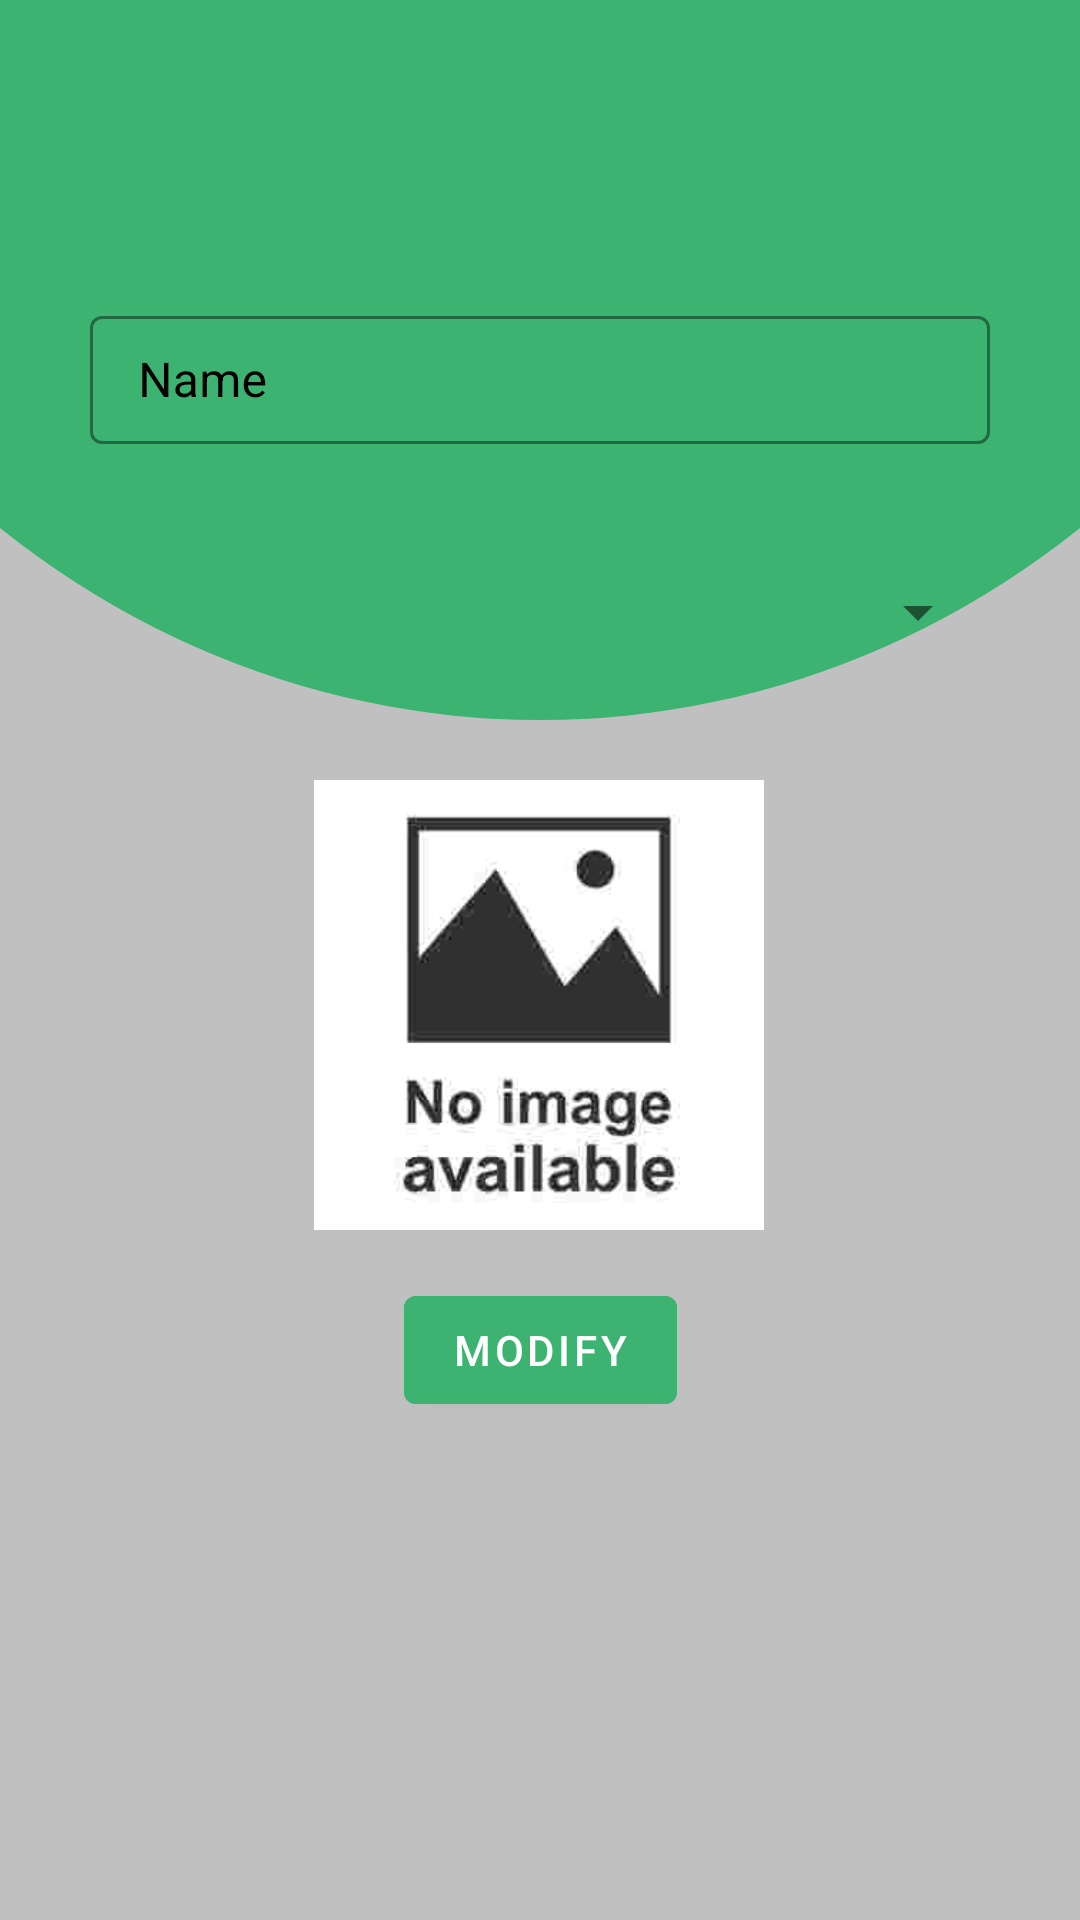

Android layout source for this screen:
<!-- AndroidManifest.xml: application theme Theme.HCIproject -->
<!-- res/layout/activity_updateexercisepage.xml -->
<?xml version="1.0" encoding="utf-8"?>
<androidx.constraintlayout.widget.ConstraintLayout xmlns:android="http://schemas.android.com/apk/res/android"
    xmlns:app="http://schemas.android.com/apk/res-auto"
    xmlns:tools="http://schemas.android.com/tools"
    android:layout_width="match_parent"
    android:layout_height="match_parent"
    tools:context=".UpdateExercisePage"
    android:background="@drawable/background">

    <com.google.android.material.textfield.TextInputLayout
        android:id="@+id/workout_name_text_update"
        style="@style/Widget.MaterialComponents.TextInputLayout.OutlinedBox.Dense"
        android:layout_width="wrap_content"
        android:layout_height="48dp"
        android:layout_marginTop="100dp"
        android:hint="Name"
        android:textColorHint="@color/black"
        app:boxStrokeColor="@color/green"
        app:counterEnabled="true"
        app:counterMaxLength="20"
        app:layout_constraintEnd_toEndOf="parent"
        app:layout_constraintHorizontal_bias="0.502"
        app:layout_constraintStart_toStartOf="parent"
        app:layout_constraintTop_toTopOf="parent">

        <com.google.android.material.textfield.TextInputEditText
            android:id="@+id/txt_workout_name_text_update"
            android:layout_width="300dp"
            android:layout_height="wrap_content"
            android:maxLength="20"
            android:textColor="@color/black"
            android:textSize="16sp" />
    </com.google.android.material.textfield.TextInputLayout>

    <Spinner
        android:id="@+id/workout_category_spinner_update"
        android:layout_width="300dp"
        android:layout_height="48dp"
        android:layout_marginTop="32dp"
        android:theme="@style/ThemeOverlay.AppCompat.Light"
        app:layout_constraintEnd_toEndOf="parent"
        app:layout_constraintStart_toStartOf="parent"
        app:layout_constraintTop_toBottomOf="@+id/workout_name_text_update" />

    <EditText
        android:id="@+id/workout_reps_text_update"
        android:layout_width="wrap_content"
        android:layout_height="48dp"
        android:clickable="false"
        android:ems="10"
        android:hint="Repetition"
        android:inputType="number"
        android:visibility="invisible"
        app:layout_constraintEnd_toEndOf="parent"
        app:layout_constraintHorizontal_bias="0.0"
        app:layout_constraintStart_toStartOf="parent"
        app:layout_constraintTop_toTopOf="parent" />


    <EditText
        android:id="@+id/workout_series_text_update"
        android:layout_width="wrap_content"
        android:layout_height="48dp"
        android:clickable="false"
        android:ems="10"
        android:hint="Series"
        android:inputType="number"
        android:visibility="invisible"
        app:layout_constraintEnd_toEndOf="parent"
        app:layout_constraintHorizontal_bias="1.0"
        app:layout_constraintStart_toStartOf="parent"
        app:layout_constraintTop_toTopOf="parent" />

    <Button
        android:id="@+id/updateWorkoutbtn"
        android:layout_width="wrap_content"
        android:layout_height="wrap_content"
        android:layout_marginTop="16dp"
        android:text="modify"
        android:backgroundTint="@color/green"
        app:layout_constraintEnd_toEndOf="parent"
        app:layout_constraintStart_toStartOf="parent"
        app:layout_constraintTop_toBottomOf="@+id/exercisedimageview_update" />

    <ImageView
        android:id="@+id/exercisedimageview_update"
        android:layout_width="150dp"
        android:layout_height="150dp"
        android:layout_marginTop="32dp"
        app:layout_constraintEnd_toEndOf="parent"
        app:layout_constraintHorizontal_bias="0.498"
        app:layout_constraintStart_toStartOf="parent"
        app:layout_constraintTop_toBottomOf="@+id/workout_category_spinner_update"
        app:srcCompat="@drawable/no_image2" />

</androidx.constraintlayout.widget.ConstraintLayout>
<!-- resources referenced by this layout -->
<resources>
  <color name="black">#FF000000</color>
  <color name="green">#3CB371</color>
  <!-- drawable background (drawable) -->
  <?xml version="1.0" encoding="utf-8"?>
  <layer-list xmlns:android="http://schemas.android.com/apk/res/android">
      <item android:drawable="?android:colorBackground"/>
  
      <item android:gravity="center"
      android:drawable="@color/grey">
      <shape
          android:shape="rectangle">
      <solid
          android:color="@color/colorPrimaryDark"/>
  </shape>
  </item>
  
  <item android:bottom="400dp"
  android:left="-120dp"
  android:right="-120dp"
  android:top="-400dp">
  <shape
      android:shape="oval">
      <solid
          android:color="#3CB371"/>
  </shape>
  
  </item>
      </layer-list>
  <!-- drawable no_image2: jpg bitmap (drawable, 3833 bytes) -->
  <style name="Theme.HCIproject" parent="Theme.MaterialComponents.DayNight.DarkActionBar">
          
          <item name="colorPrimary">@color/purple_500</item>
          <item name="colorPrimaryVariant">@color/purple_700</item>
          <item name="colorOnPrimary">@color/white</item>
          
          <item name="colorSecondary">@color/teal_200</item>
          <item name="colorSecondaryVariant">@color/teal_700</item>
          <item name="colorOnSecondary">@color/black</item>
          
          <item name="android:statusBarColor" tools:targetApi="l">?attr/colorPrimaryVariant</item>
          
      </style>
  <color name="grey">#C0C0C0</color>
  <color name="colorPrimaryDark">#3700B3</color>
  <color name="purple_500">#FF6200EE</color>
  <color name="purple_700">#FF3700B3</color>
  <color name="white">#FFFFFFFF</color>
  <color name="teal_200">#FF03DAC5</color>
  <color name="teal_700">#FF018786</color>
</resources>
